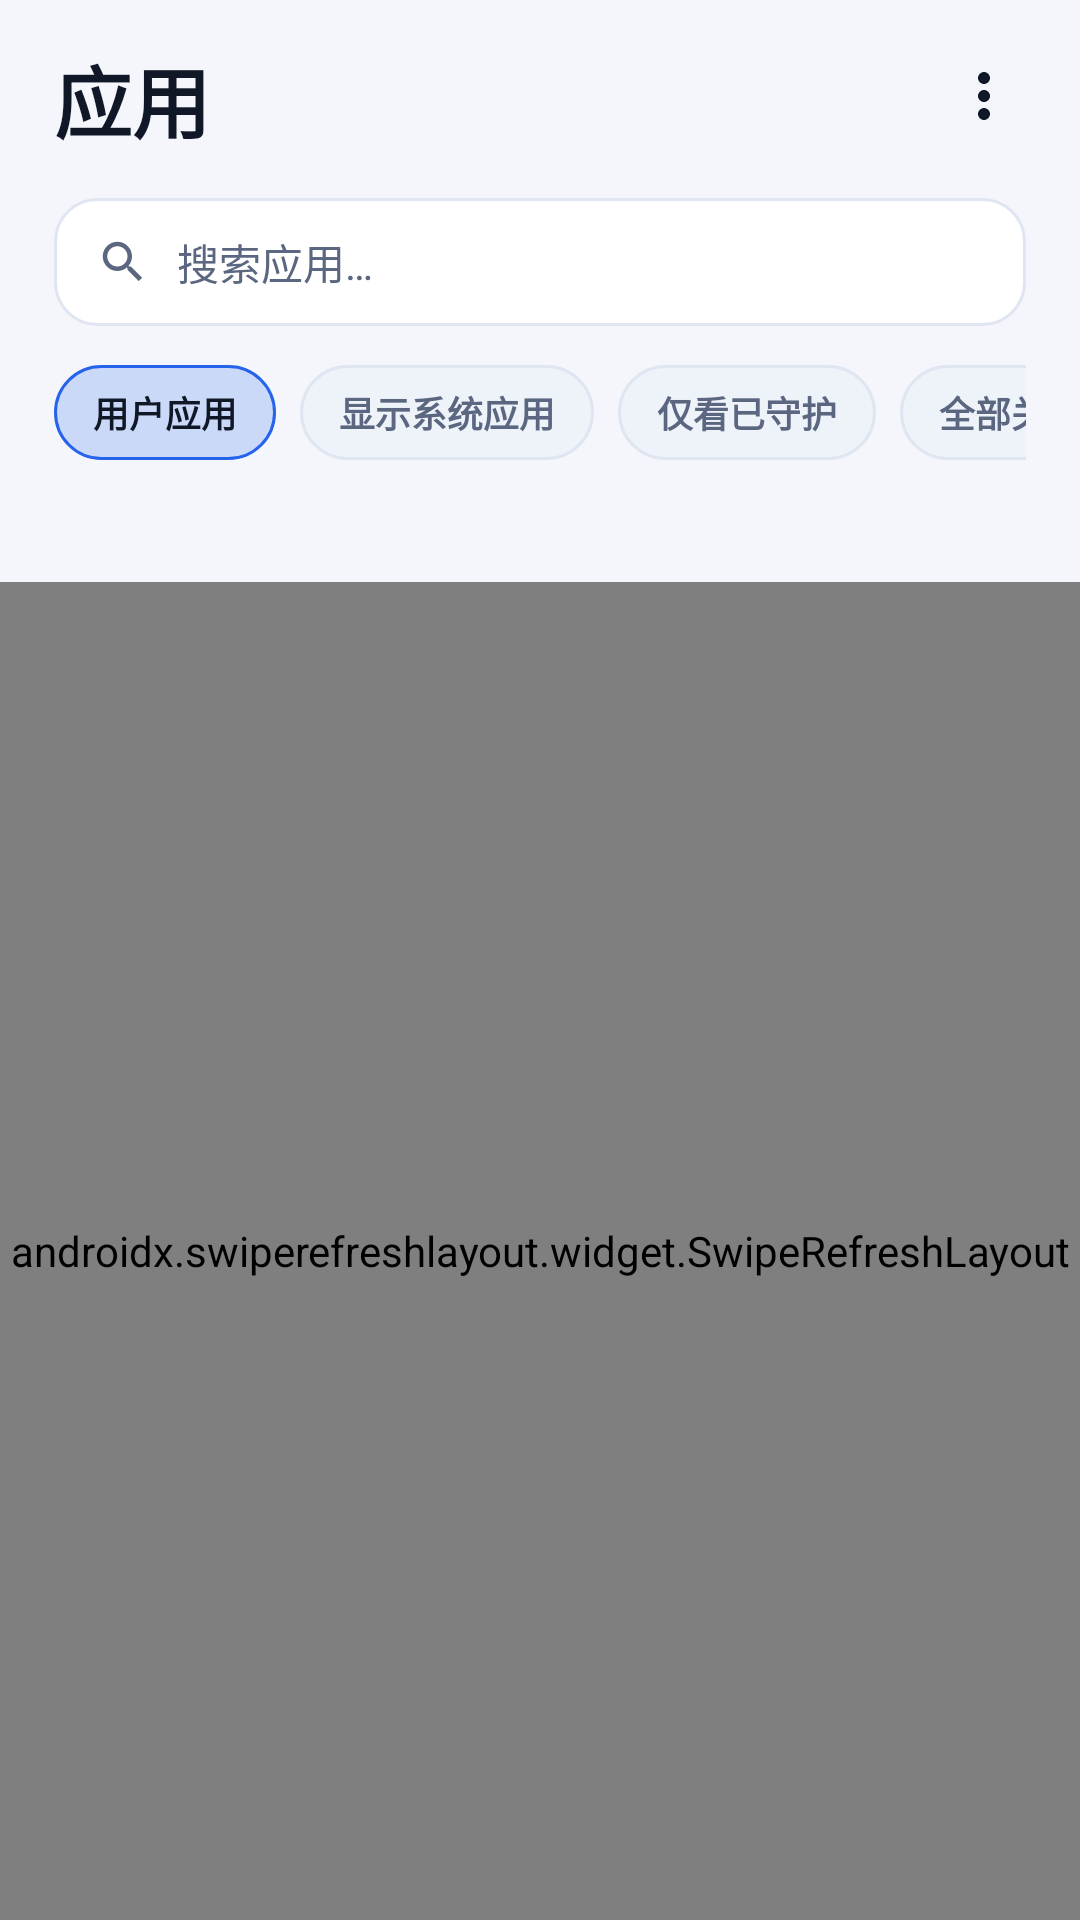

This screen was rendered from an Android layout file. Write that file and the resources it references.
<!-- AndroidManifest.xml: application theme AppTheme -->
<!-- res/layout/fragment_apps.xml -->
<?xml version="1.0" encoding="utf-8"?>
<LinearLayout xmlns:android="http://schemas.android.com/apk/res/android"
    xmlns:app="http://schemas.android.com/apk/res-auto"
    android:orientation="vertical"
    android:layout_width="match_parent"
    android:layout_height="match_parent">

    <LinearLayout
        android:layout_width="match_parent"
        android:layout_height="wrap_content"
        android:orientation="horizontal"
        android:gravity="bottom"
        android:paddingStart="18dp"
        android:paddingEnd="12dp"
        android:paddingTop="12dp"
        android:paddingBottom="14dp">

        <TextView
            android:layout_width="0dp"
            android:layout_height="wrap_content"
            android:layout_weight="1"
            android:text="应用"
            android:textSize="26sp"
            android:textStyle="bold"
            android:textColor="@color/colorOnSurface" />

        <ImageButton
            android:id="@+id/btn_more"
            android:layout_width="40dp"
            android:layout_height="40dp"
            android:background="?attr/selectableItemBackgroundBorderless"
            android:contentDescription="更多"
            android:src="@drawable/ic_more_vert"
            app:tint="@color/colorOnSurface" />
    </LinearLayout>

    
    <LinearLayout
        android:layout_width="match_parent"
        android:layout_height="wrap_content"
        android:orientation="horizontal"
        android:gravity="center_vertical"
        android:layout_marginStart="18dp"
        android:layout_marginEnd="18dp"
        android:layout_marginBottom="13dp"
        android:paddingStart="14dp"
        android:paddingEnd="14dp"
        android:paddingTop="11dp"
        android:paddingBottom="11dp"
        android:background="@drawable/bg_search">

        <ImageView
            android:layout_width="18dp"
            android:layout_height="18dp"
            android:src="@drawable/ic_search"
            app:tint="@color/colorOnSurfaceVariant"
            android:contentDescription="搜索" />

        <EditText
            android:id="@+id/search"
            android:layout_width="0dp"
            android:layout_height="wrap_content"
            android:layout_weight="1"
            android:layout_marginStart="9dp"
            android:hint="搜索应用…"
            android:textSize="14sp"
            android:textColor="@color/colorOnSurface"
            android:textColorHint="@color/colorOnSurfaceVariant"
            android:background="@null"
            android:inputType="text"
            android:maxLines="1" />
    </LinearLayout>

    
    <HorizontalScrollView
        android:layout_width="match_parent"
        android:layout_height="wrap_content"
        android:paddingStart="18dp"
        android:paddingEnd="18dp"
        android:layout_marginBottom="13dp"
        android:scrollbars="none">

        <LinearLayout
            android:layout_width="wrap_content"
            android:layout_height="wrap_content"
            android:orientation="horizontal">

            <TextView
                android:id="@+id/chip_user"
                android:layout_width="wrap_content"
                android:layout_height="wrap_content"
                android:text="用户应用"
                android:textSize="12sp"
                android:textStyle="bold"
                android:textColor="@color/colorOnSurface"
                android:background="@drawable/bg_chip_filter_active"
                android:paddingStart="13dp"
                android:paddingEnd="13dp"
                android:paddingTop="7dp"
                android:paddingBottom="7dp"
                android:clickable="true"
                android:focusable="true" />

            <TextView
                android:id="@+id/chip_system"
                android:layout_width="wrap_content"
                android:layout_height="wrap_content"
                android:layout_marginStart="8dp"
                android:text="显示系统应用"
                android:textSize="12sp"
                android:textStyle="bold"
                android:textColor="@color/colorOnSurfaceVariant"
                android:background="@drawable/bg_chip"
                android:paddingStart="13dp"
                android:paddingEnd="13dp"
                android:paddingTop="7dp"
                android:paddingBottom="7dp"
                android:clickable="true"
                android:focusable="true" />

            <TextView
                android:id="@+id/chip_protected"
                android:layout_width="wrap_content"
                android:layout_height="wrap_content"
                android:layout_marginStart="8dp"
                android:text="仅看已守护"
                android:textSize="12sp"
                android:textStyle="bold"
                android:textColor="@color/colorOnSurfaceVariant"
                android:background="@drawable/bg_chip"
                android:paddingStart="13dp"
                android:paddingEnd="13dp"
                android:paddingTop="7dp"
                android:paddingBottom="7dp"
                android:clickable="true"
                android:focusable="true" />

            <TextView
                android:id="@+id/chip_closeall"
                android:layout_width="wrap_content"
                android:layout_height="wrap_content"
                android:layout_marginStart="8dp"
                android:text="全部关闭"
                android:textSize="12sp"
                android:textStyle="bold"
                android:textColor="@color/colorOnSurfaceVariant"
                android:background="@drawable/bg_chip"
                android:paddingStart="13dp"
                android:paddingEnd="13dp"
                android:paddingTop="7dp"
                android:paddingBottom="7dp"
                android:clickable="true"
                android:focusable="true" />
        </LinearLayout>
    </HorizontalScrollView>

    <TextView
        android:id="@+id/apps_count"
        android:layout_width="wrap_content"
        android:layout_height="wrap_content"
        android:layout_marginStart="20dp"
        android:layout_marginBottom="10dp"
        android:textSize="13sp"
        android:textStyle="bold"
        android:letterSpacing="0.03"
        android:textColor="@color/colorOnSurfaceVariant" />

    
    <androidx.swiperefreshlayout.widget.SwipeRefreshLayout
        android:id="@+id/swipe"
        android:layout_width="match_parent"
        android:layout_height="0dp"
        android:layout_weight="1">

        <androidx.recyclerview.widget.RecyclerView
            android:id="@+id/list"
            android:layout_width="match_parent"
            android:layout_height="match_parent"
            android:paddingStart="18dp"
            android:paddingEnd="18dp"
            android:paddingBottom="18dp"
            android:clipToPadding="false"
            android:scrollbars="none" />
    </androidx.swiperefreshlayout.widget.SwipeRefreshLayout>
</LinearLayout>
<!-- resources referenced by this layout -->
<resources>
  <color name="colorOnSurface">#101828</color>
  <color name="colorOnSurfaceVariant">#5b6780</color>
  <!-- drawable bg_chip (drawable) -->
  <?xml version="1.0" encoding="utf-8"?>
  <shape xmlns:android="http://schemas.android.com/apk/res/android"
      android:shape="rectangle">
      <solid android:color="@color/colorSurfaceVariant" />
      <stroke
          android:width="1dp"
          android:color="@color/colorOutline" />
      <corners android:radius="20dp" />
  </shape>
  <!-- drawable bg_chip_filter_active (drawable) -->
  <?xml version="1.0" encoding="utf-8"?>
  <shape xmlns:android="http://schemas.android.com/apk/res/android"
      android:shape="rectangle">
      <solid android:color="@color/chipActiveBg" />
      <stroke
          android:width="1dp"
          android:color="@color/colorPrimary" />
      <corners android:radius="20dp" />
  </shape>
  <!-- drawable bg_search (drawable) -->
  <?xml version="1.0" encoding="utf-8"?>
  <shape xmlns:android="http://schemas.android.com/apk/res/android"
      android:shape="rectangle">
      <solid android:color="@color/colorSurface" />
      <stroke
          android:width="1dp"
          android:color="@color/colorOutline" />
      <corners android:radius="14dp" />
  </shape>
  <!-- drawable ic_more_vert (drawable) -->
  <vector xmlns:android="http://schemas.android.com/apk/res/android"
      android:width="24dp"
      android:height="24dp"
      android:viewportWidth="24"
      android:viewportHeight="24">
      <path
          android:fillColor="#FF000000"
          android:pathData="M12,8c1.1,0 2,-0.9 2,-2s-0.9,-2 -2,-2s-2,0.9 -2,2S10.9,8 12,8z M12,10c-1.1,0 -2,0.9 -2,2s0.9,2 2,2s2,-0.9 2,-2S13.1,10 12,10z M12,16c-1.1,0 -2,0.9 -2,2s0.9,2 2,2s2,-0.9 2,-2S13.1,16 12,16z" />
  </vector>
  <!-- drawable ic_search (drawable) -->
  <vector xmlns:android="http://schemas.android.com/apk/res/android"
      android:width="24dp"
      android:height="24dp"
      android:viewportWidth="24"
      android:viewportHeight="24">
      <path
          android:fillColor="#FF000000"
          android:pathData="M15.5,14h-0.79l-0.28,-0.27C15.41,12.59 16,11.11 16,9.5C16,5.91 13.09,3 9.5,3S3,5.91 3,9.5S5.91,16 9.5,16c1.61,0 3.09,-0.59 4.23,-1.57l0.27,0.28v0.79l5,4.99L20.49,19L15.5,14z M9.5,14C7.01,14 5,11.99 5,9.5S7.01,5 9.5,5S14,7.01 14,9.5S11.99,14 9.5,14z" />
  </vector>
  <color name="colorSurfaceVariant">#eef2f9</color>
  <color name="colorOutline">#dfe6f2</color>
  <color name="chipActiveBg">#332563eb</color>
  <color name="colorPrimary">#2563eb</color>
  <color name="colorSurface">#ffffff</color>
  <color name="colorPrimary2">#22d3ee</color>
  <color name="colorBg">#f4f6fb</color>
  <style name="Widget.App.BottomNav" parent="Widget.Material3.BottomNavigationView">
          <item name="backgroundTint">@color/colorSurface</item>
          <item name="itemIconTint">@color/colorOnSurfaceVariant</item>
          <item name="itemTextColor">@color/colorOnSurfaceVariant</item>
          <item name="itemActiveIndicatorStyle">@style/Widget.App.BottomNav.Active</item>
      </style>
  <style name="Widget.App.BottomNav.Active" parent="Widget.Material3.BottomNavigationView.ActiveIndicator">
          <item name="android:color">@color/colorSurfaceVariant</item>
      </style>
</resources>
